Run: headless pygame with SDL's dummy video driver; simulated clock (each Clock.tick advances the game by its frame time, no real sleeping); random seed 0; keys injected as events and as key.get_pressed() state; mouse plan: one left click at the window centre at the start of phase 2, then a move to the lower-right quarter at the start of phase 3.
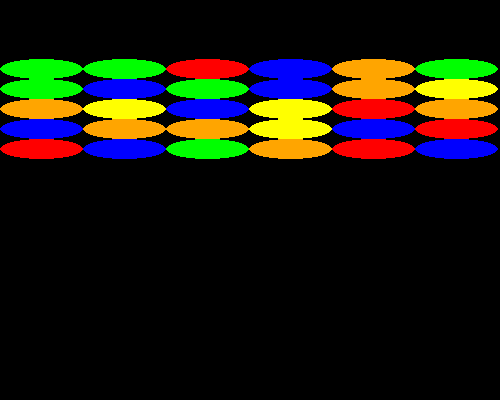
Frame 1 of 4 · flips 1–60 · no input
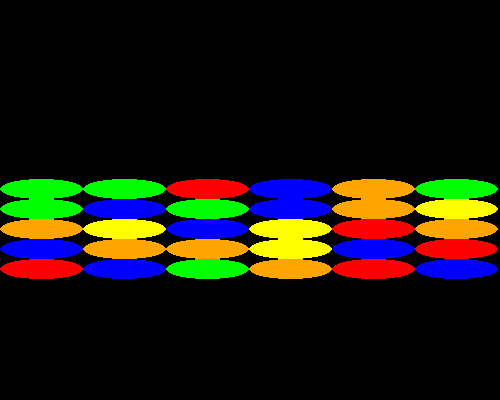
Frame 2 of 4 · flips 61–180 · clicked the window centre · tapped SPACE, RETURN · held RIGHT (→), D
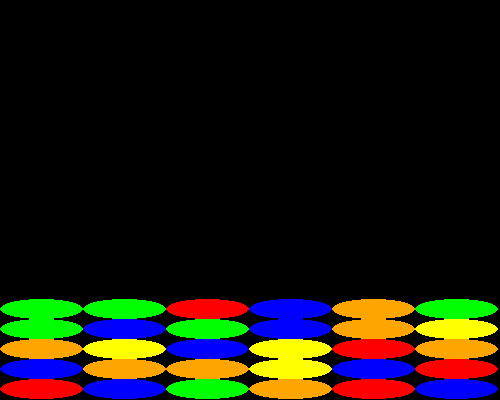
Frame 3 of 4 · flips 181–300 · moved the mouse to the lower-right quarter · held DOWN (↓), S
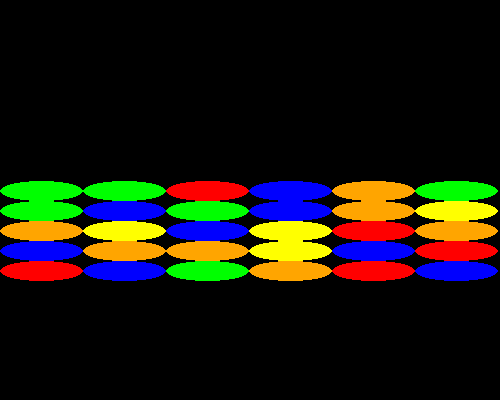
Frame 4 of 4 · flips 301–420 · held LEFT (←), A, UP (↑), W

The pygame program that drew these frames:

import pygame, random
def main():
   # initialize all pygame modules (some need initialization)
   pygame.init()
   # create a pygame display window
   pygame.display.set_mode((500, 400))
   # set the title of the display window
   pygame.display.set_caption('Alien Invasion')   
   # get the display surface
   w_surface = pygame.display.get_surface() 
   # create a game object
   game = Game(w_surface)
   # start the main game loop by calling the play method on the game object
   game.play() 
   # quit pygame and clean up the pygame window
   pygame.quit() 


# User-defined classes

class Game:
   # An object in this class represents a complete game.

   def __init__(self, surface):
      # Initialize a Game.
      # - self is the Game to initialize
      # - surface is the display window surface object

      # === objects that are part of every game that we will discuss
      self.surface = surface
      self.bg_color = pygame.Color('black')
      
      self.FPS = 60
      self.game_Clock = pygame.time.Clock()
      self.close_clicked = False
      self.continue_game = True
      
      # === game specific objects
      self.colors = ['red','yellow','blue','green','orange']
      self.enemy_color = pygame.Color('red')
      self.rows = 5
      self.columns = 6
      self.alien_grid = []
      self.create_alien_grid()
      
   def create_alien_grid(self):
      # - self is the Game object
      alien_width = self.surface.get_width()//self.columns
      grid_height = self.surface.get_height()//4
      alien_height = grid_height//self.rows
      for row_index in range(self.rows):
         row = []
         for col_index in range(self.columns):
            color = random.choice(self.colors)
            x = col_index * alien_width
            y = row_index * alien_height
            alien = Alien(x,y,alien_width,alien_height,pygame.Color(color),self.surface)
            row.append(alien)
         self.alien_grid.append(row)

   def play(self):
      # Play the game until the player presses the close box.
      # - self is the Game that should be continued or not.

      while not self.close_clicked:  # until player clicks close box
         # play frame
         self.handle_events()
         self.draw()            
         if self.continue_game:
            self.update()
            self.decide_continue()
         self.game_Clock.tick(self.FPS) # run at most with FPS Frames Per Second 

   def handle_events(self):
      # Handle each user event by changing the game state appropriately.
      # - self is the Game whose events will be handled

      events = pygame.event.get()
      for event in events:
         if event.type == pygame.QUIT:
            self.close_clicked = True
         if event.type == pygame.MOUSEBUTTONUP and self.continue_game:
            self.handle_mouse_up(event.pos)
   def handle_mouse_up(self,position):
      # handles the mouse click
      # Drains the battery of an enemy ship if player clicks inside an enemy ship
      # - self is the Game
      for row in self.alien_grid:
         for alien in row:
            if alien.select(position):
               if alien.get_color() == self.enemy_color:
                  alien.drain(self.bg_color)
                  
   def draw(self):
      # Draw all game objects.
      # - self is the Game to draw
      
      self.surface.fill(self.bg_color) # clear the display surface first
      for row in self.alien_grid:
         for alien in row:
            alien.draw()
      pygame.display.update() # make the updated surface appear on the display

   def update(self):
      # Update the game objects for the next frame.
      # - self is the Game to update
      for row in self.alien_grid:
         for alien in row:
            alien.move()
      self.check_edge_collision()
            
   def check_edge_collision(self):
      # checks if any ship in the last row has touched the bottom edge 
      # or any ship in the first row has touched the top edge of the window.
      # Reverses the direction of all alien ships if grid touches top edge or  
      # bottom edge of the window 
      # - self is the Game

      if self.alien_grid[0][0].touch_edge() or self.alien_grid[self.rows-1][self.columns-1].touch_edge():
         for row in self.alien_grid:
            for alien in row:
               alien.reverse_direction()

   def decide_continue(self):
      # Check and remember if the game should continue
      # - self is the Game to check
      self.continue_game = False
      for row in self.alien_grid:
         for alien in row:
            if alien.get_color() == self.enemy_color:
               self.continue_game = True
      

class Alien:
      #an object of this class is an Alien ship

      def __init__(self,x,y,width,height,color,surface):
         # initialize the alien ship with pygame.Rect object, color, speed and surface
         # - x of type int and y of type int are the top left corner coordinates of an alien ship 
         # - width of type int and height of type int are the dimensions of an alien ship
         # - color of type str is the color of an alien ship
         # - surface of type pygame.Surface is the area on the which an alien ship is drawn
         self.color = color
         self.speed = 1
         self.surface = surface
         self.rect = pygame.Rect(x,y,width,height)

         
      def drain(self,bg_color):
         # sets the color of the ship to the surface background color
         # - self is the Alien ship
         self.color = bg_color

      def draw(self):
         # draws an alien ship
         # - self is the Alien ship
         
         pygame.draw.ellipse(self.surface,self.color,self.rect)
            
 

      def move(self):
         # moves the alien ship in the vertical direction using its speed
         # - self is the Alien ship
         self.rect.move_ip(0,self.speed)
         
      def reverse_direction(self):
         # reverses the direction of movement of the Alien ship
         self.speed = -self.speed
      def touch_edge(self):
         # Returns True if Alien ship collides with  the bottom edge of window
         # or the top edge of the window
         # False otherwise
         # - self is the Alien ship
         
         return self.rect.bottom >= self.surface.get_height() or self.rect.top < 0
      

      def select(self,position):
         # Returns True if position collides with the Alien ship
         # False otherwise
         # - self is the Alien ship
         # - position is the (x,y) location of the click
         return self.rect.collidepoint(position)

      
      def get_color(self):
         # Return the color of the Alien ship
         # - self is the Alien ship
         return self.color

      
         


main()
